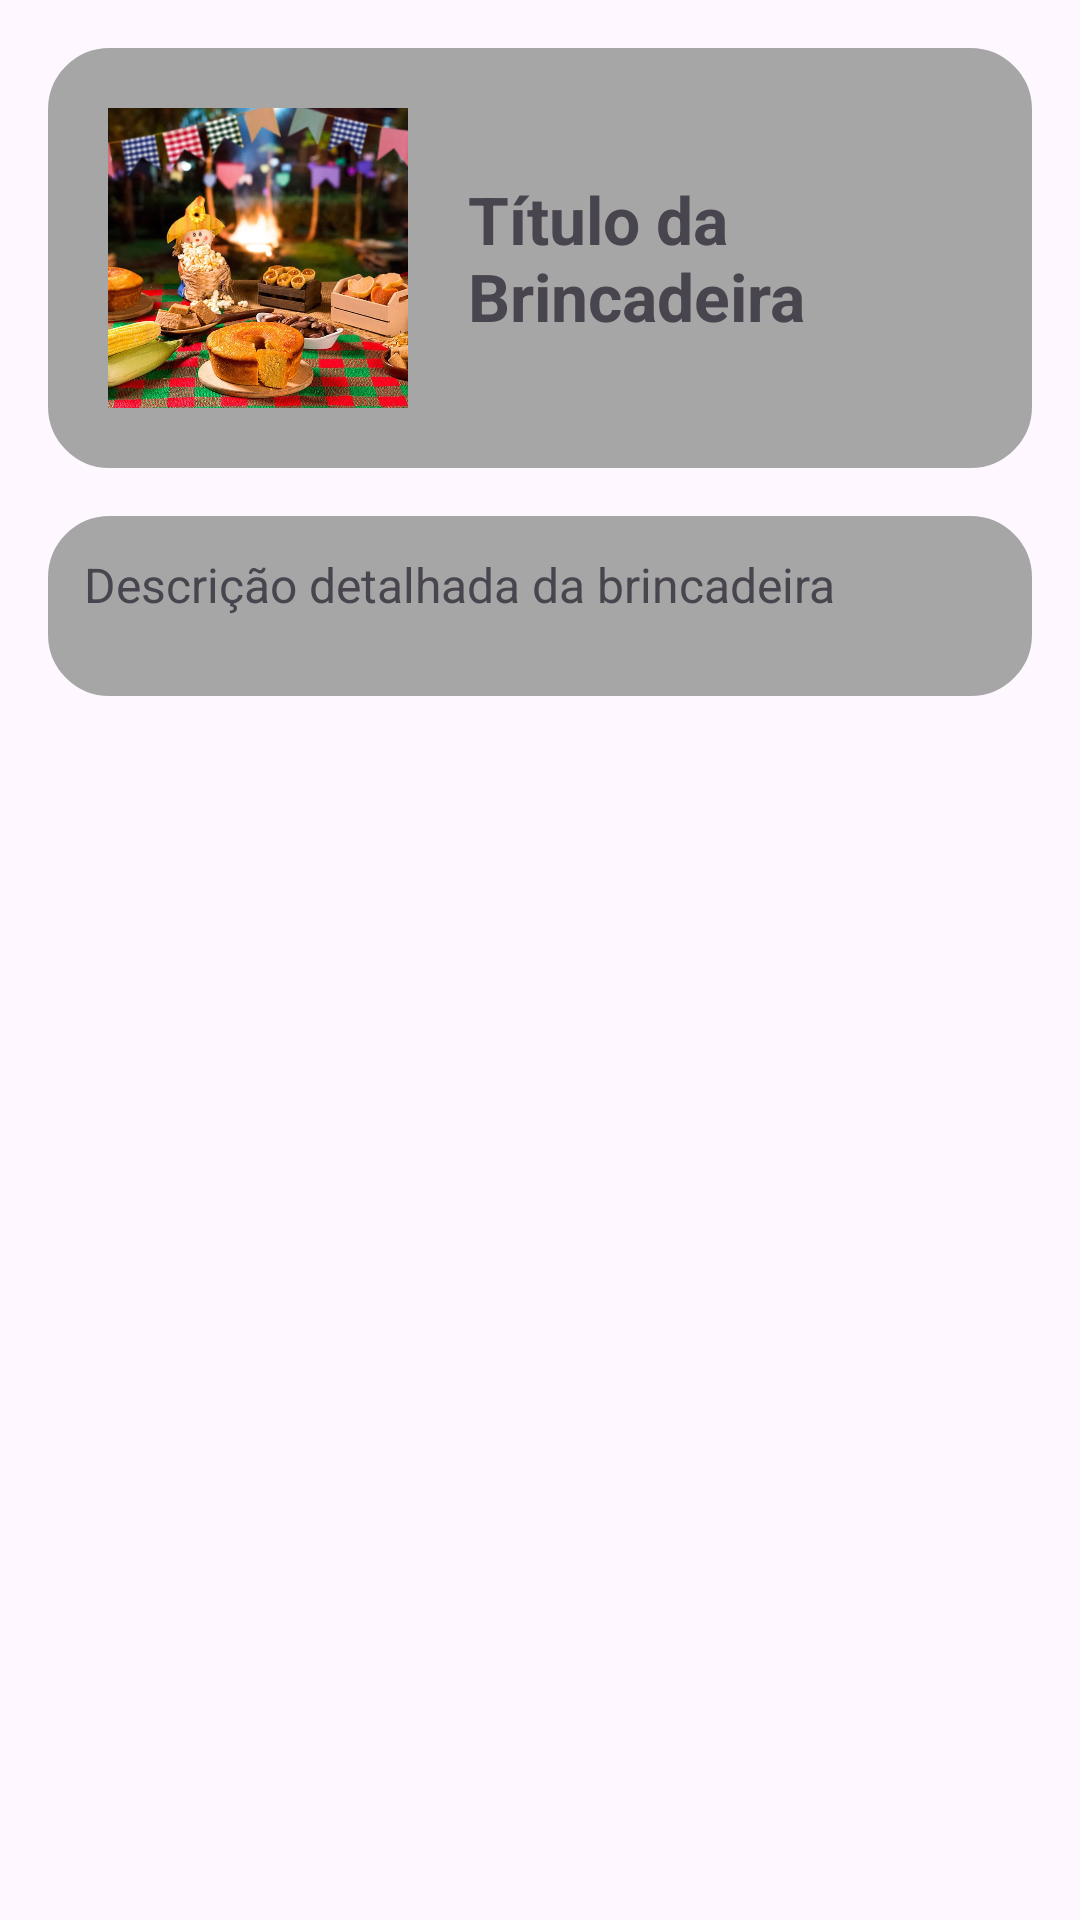

Reconstruct the res/layout file that produces this screen, plus the resources it refers to.
<!-- AndroidManifest.xml: application theme Theme.FestaJunina -->
<!-- res/layout/fragment_visualizar_brincadeira.xml -->
<?xml version="1.0" encoding="utf-8"?>
<ScrollView xmlns:android="http://schemas.android.com/apk/res/android"
    android:layout_width="match_parent"
    android:layout_height="match_parent">
    <LinearLayout
        android:layout_width="match_parent"
        android:layout_height="wrap_content"
        android:orientation="vertical"
        android:padding="16dp">
        
        <LinearLayout
            android:layout_width="match_parent"
            android:layout_height="wrap_content"
            android:orientation="horizontal"
            android:gravity="center_vertical"
            android:background="@drawable/bg_item_arredondado"
            android:layout_marginBottom="16dp">

            <ImageView
                android:id="@+id/imgBrincadeira"
                android:layout_width="100dp"
                android:layout_height="100dp"
                android:scaleType="centerCrop"
                android:contentDescription="Imagem da brincadeira"
                android:background="@drawable/bg_img_arredondada"
                android:clipToOutline="true"
                android:outlineProvider="background"
                android:layout_margin="20dp"
                android:layout_marginEnd="16dp"
                android:src="@drawable/comidas_tipicas_para_festa_junina" />
            <TextView
                android:id="@+id/txtTituloBrincadeira"
                android:layout_width="0dp"
                android:layout_height="wrap_content"
                android:layout_weight="1"
                android:textSize="22sp"
                android:textStyle="bold"
                android:text="Título da Brincadeira"
                android:maxLines="2"
                android:ellipsize="end" />
        </LinearLayout>
        
        <TextView
            android:id="@+id/txtDescricaoBrincadeira"
            android:layout_width="match_parent"
            android:layout_height="wrap_content"
            android:textSize="16sp"
            android:background="@drawable/bg_item_arredondado"
            android:text="Descrição detalhada da brincadeira"
            android:lineSpacingExtra="2dp"
            android:padding="12dp"
            android:minHeight="60dp"
            android:maxLines="10"
            android:ellipsize="end" />
    </LinearLayout>
</ScrollView>
<!-- resources referenced by this layout -->
<resources>
  <!-- drawable bg_item_arredondado (drawable) -->
  <?xml version="1.0" encoding="utf-8"?>
  <shape xmlns:android="http://schemas.android.com/apk/res/android">
      <solid android:color="#a6a6a6"/>
      <corners android:radius="20dp"/>
      <stroke android:width="1dp" android:color="#a6a6a6"/>
  </shape>
  <!-- drawable comidas_tipicas_para_festa_junina: webp bitmap (drawable, 162020 bytes) -->
  <style name="Theme.FestaJunina" parent="Base.Theme.FestaJunina" />
  <style name="Base.Theme.FestaJunina" parent="Theme.Material3.DayNight.NoActionBar">
          
          
      </style>
</resources>
